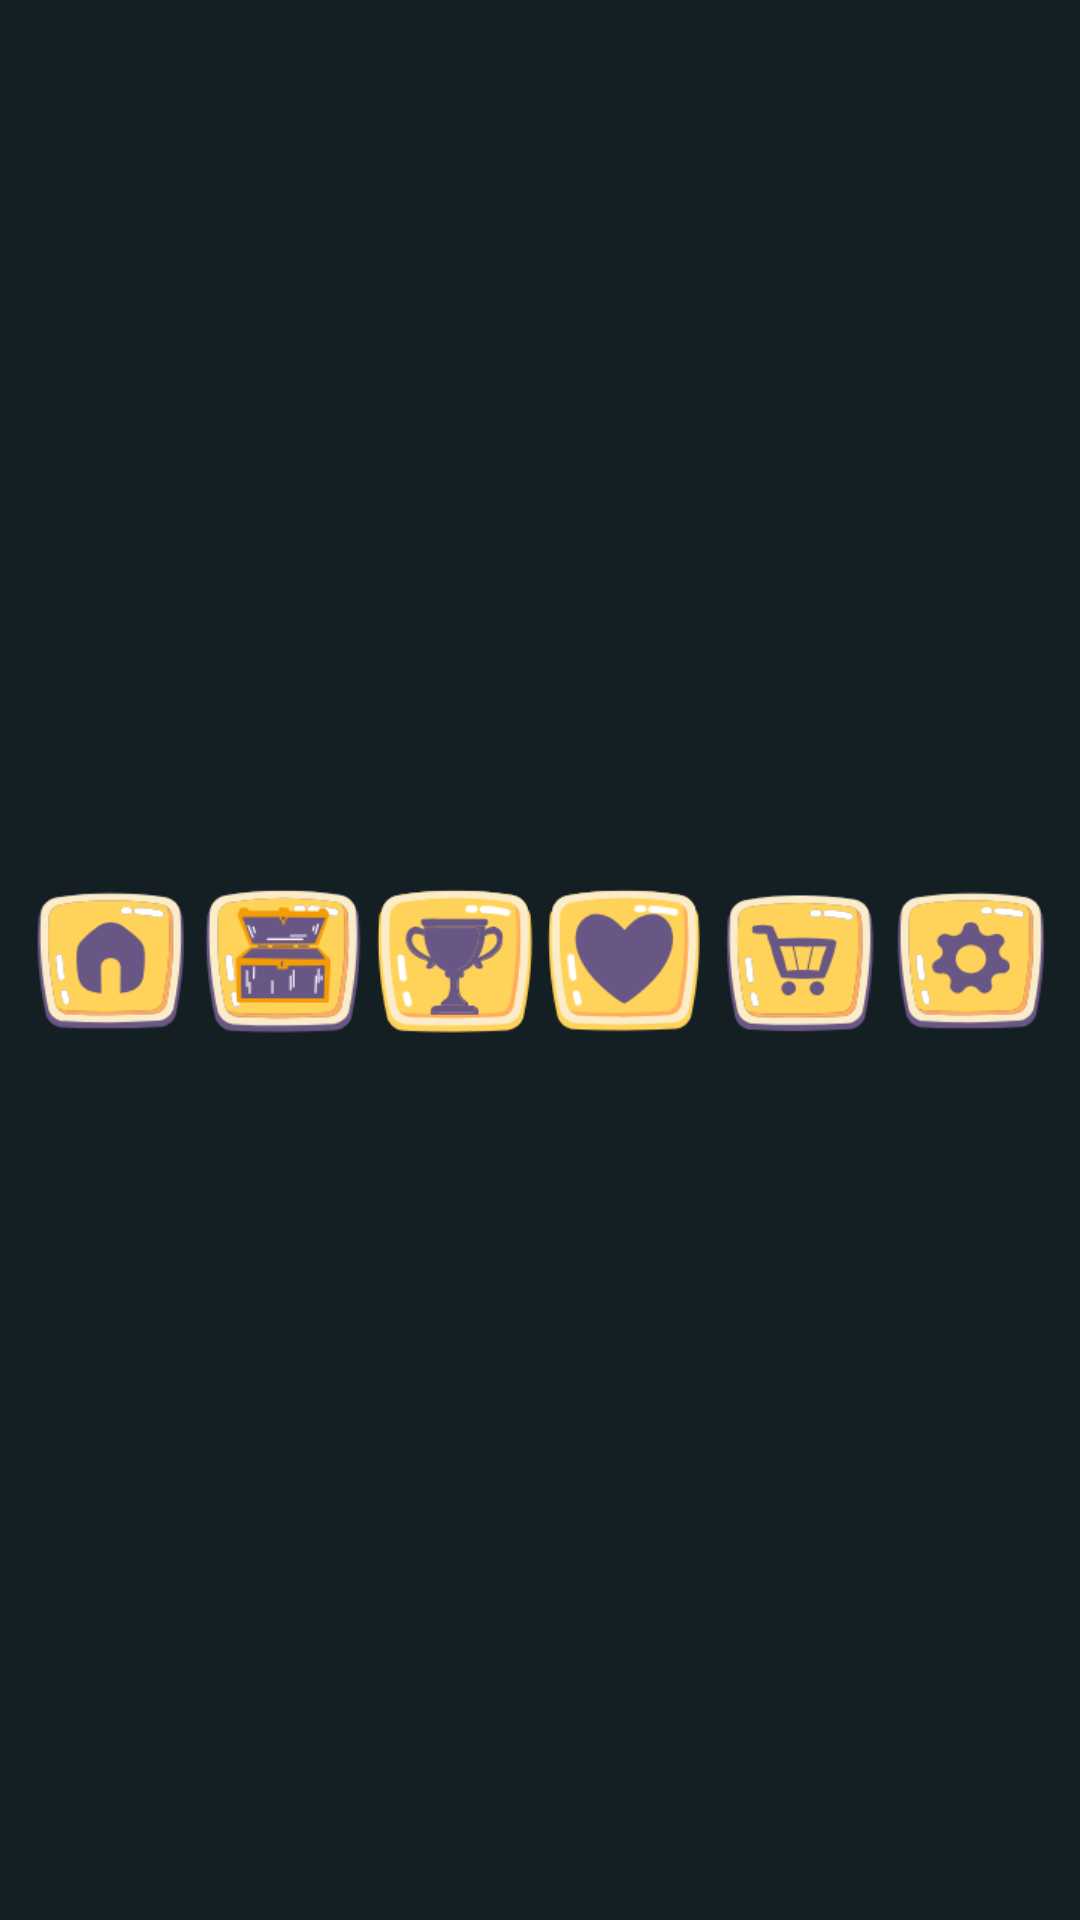

The Android layout XML behind this screen, and the referenced resources:
<!-- AndroidManifest.xml: application theme Theme.App.Starting -->
<!-- res/layout/layout_bottom_bar.xml -->
<?xml version="1.0" encoding="utf-8"?>
<LinearLayout xmlns:android="http://schemas.android.com/apk/res/android"
    android:layout_width="match_parent"
    android:layout_height="wrap_content"
    android:orientation="horizontal"
    android:padding="8dp"
    android:background="#141f23"
    android:gravity="center_vertical">

    <ImageButton
        android:id="@+id/nav_learn"
        android:layout_width="0dp"
        android:layout_height="wrap_content"
        android:layout_weight="1"
        android:src="@drawable/icon_learn"
        android:background="?attr/selectableItemBackgroundBorderless"
        android:adjustViewBounds="true"
        android:scaleType="fitCenter"/>

    <ImageButton
        android:id="@+id/nav_chest"
        android:layout_width="0dp"
        android:layout_height="wrap_content"
        android:layout_weight="1"
        android:src="@drawable/icon_chest"
        android:background="?attr/selectableItemBackgroundBorderless"
        android:adjustViewBounds="true"
        android:scaleType="fitCenter"/>

    <ImageButton
        android:id="@+id/nav_trophy"
        android:layout_width="0dp"
        android:layout_height="wrap_content"
        android:layout_weight="1"
        android:src="@drawable/icon_trophy"
        android:background="?attr/selectableItemBackgroundBorderless"
        android:adjustViewBounds="true"
        android:scaleType="fitCenter"/>

    <ImageButton
        android:id="@+id/nav_heart"
        android:layout_width="0dp"
        android:layout_height="wrap_content"
        android:layout_weight="1"
        android:src="@drawable/icon_heart"
        android:background="?attr/selectableItemBackgroundBorderless"
        android:adjustViewBounds="true"
        android:scaleType="fitCenter"/>

    <ImageButton
        android:id="@+id/nav_shop"
        android:layout_width="0dp"
        android:layout_height="wrap_content"
        android:layout_weight="1"
        android:src="@drawable/icon_shop"
        android:background="?attr/selectableItemBackgroundBorderless"
        android:adjustViewBounds="true"
        android:scaleType="fitCenter"/>

    <ImageButton
        android:id="@+id/nav_settings"
        android:layout_width="0dp"
        android:layout_height="wrap_content"
        android:layout_weight="1"
        android:src="@drawable/icon_settings"
        android:background="?attr/selectableItemBackgroundBorderless"
        android:adjustViewBounds="true"
        android:scaleType="fitCenter"/>

</LinearLayout>
<!-- resources referenced by this layout -->
<resources>
  <!-- drawable icon_chest: png bitmap (drawable, 8904 bytes) -->
  <!-- drawable icon_heart: png bitmap (drawable, 6758 bytes) -->
  <!-- drawable icon_learn: png bitmap (drawable, 6965 bytes) -->
  <!-- drawable icon_settings: png bitmap (drawable, 7437 bytes) -->
  <!-- drawable icon_shop: png bitmap (drawable, 7421 bytes) -->
  <!-- drawable icon_trophy: png bitmap (drawable, 7896 bytes) -->
  <style name="Theme.App.Starting" parent="Theme.SplashScreen">
  
          <item name="windowSplashScreenBackground">#212127</item>
  
          <item name="windowSplashScreenAnimatedIcon">@drawable/bilingosplash</item>
  
          <item name="postSplashScreenTheme">@style/Theme.Utsmobileprogduolingo</item>
  
      </style>
  <style name="Theme.Utsmobileprogduolingo" parent="Base.Theme.Utsmobileprogduolingo" />
  <style name="Base.Theme.Utsmobileprogduolingo" parent="Theme.Material3.DayNight.NoActionBar">
      </style>
</resources>
